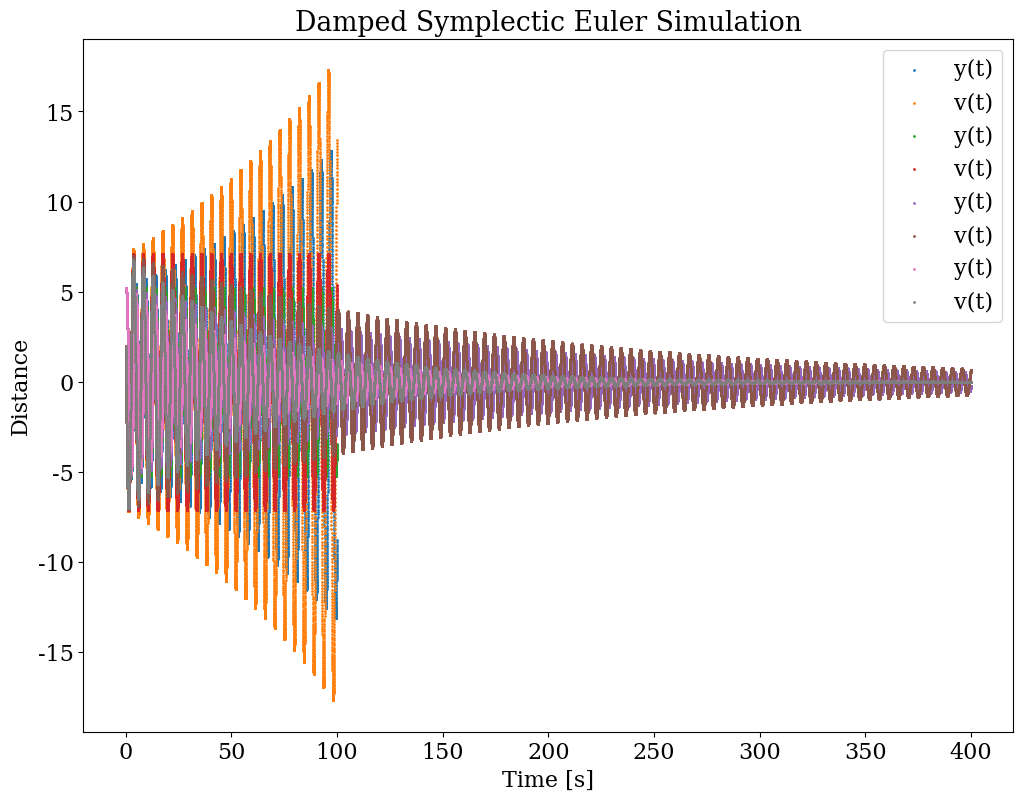
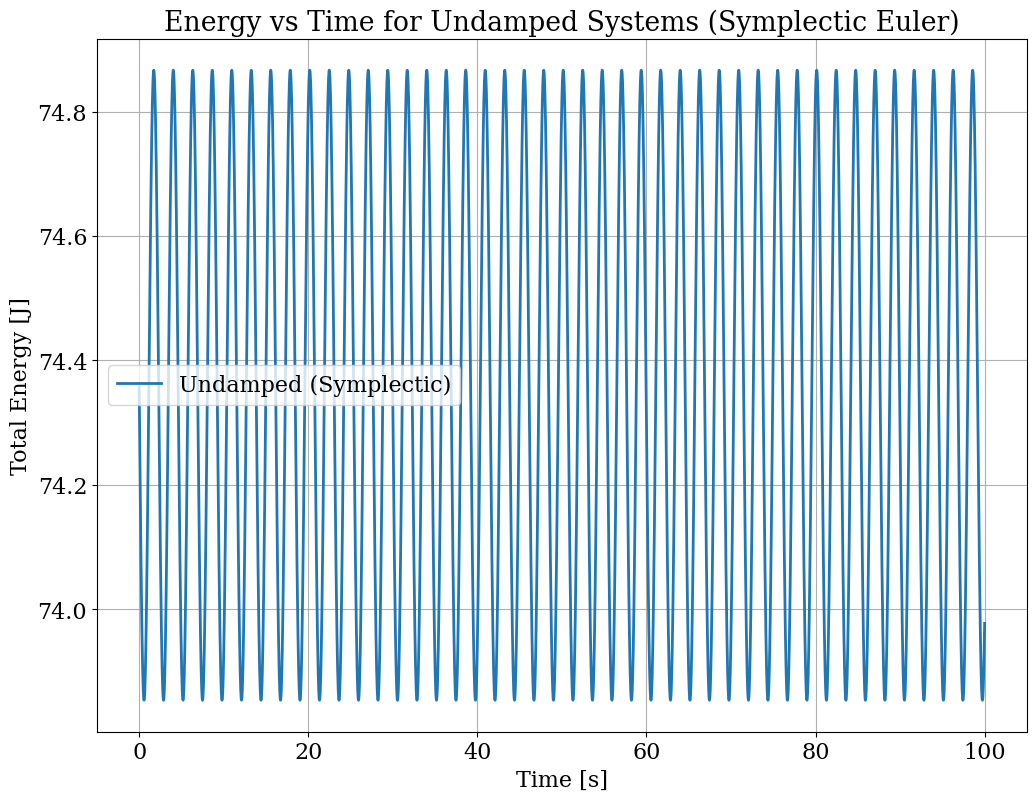
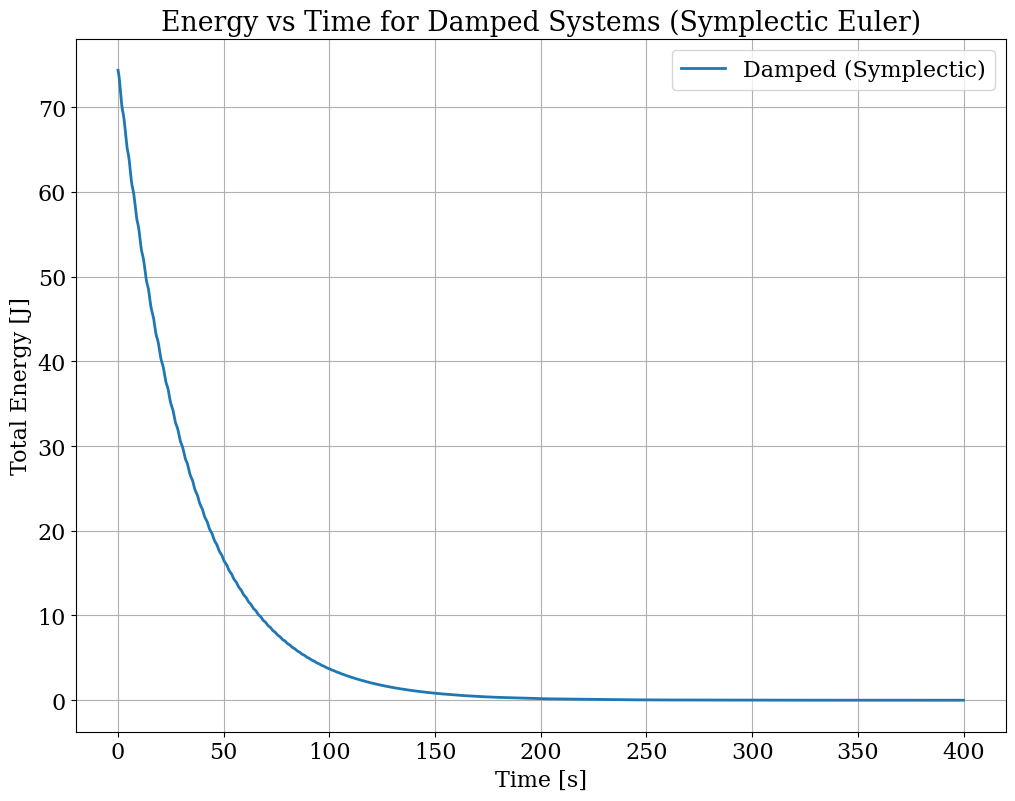

Write Python code to recreate these figures, in order.
import numpy as np
import matplotlib.pyplot as plt
plt.rcParams.update({'font.size': 16, 'figure.figsize': (12, 9), 'font.family': 'serif'})

dt = 1/100
m1 = 0.2003 # w/o disk
m2 = 0.2171 # w/ disk
omega_0 = 1/.734
gamma = 0.03
k = m1 * omega_0**2

def forward_euler(y_0, v_0, omega_0, dt, t_max):
    t = np.linspace(0,t_max, int(t_max/dt))
    y = np.zeros(len(t))
    v = np.zeros(len(t))  
    y[0] = y_0
    v[0] = v_0
    for i in range(1,len(t)):
        y[i] = y[i-1] + dt*v[i-1]
        v[i] = v[i-1] - dt*omega_0**2*y[i-1]
    return y, v, t

def symplectic_euler(y_0, v_0, omega_0, dt, t_max):
    t = np.linspace(0,t_max, int(t_max/dt))
    y = np.zeros(len(t))
    v = np.zeros(len(t))  
    y[0] = y_0
    v[0] = v_0
    for i in range(1,len(t)):
        y[i] = y[i-1] + dt*v[i-1]
        v[i] = v[i-1] - dt*omega_0**2*y[i]
    return y, v, t

def forward_euler_damped(y_0, v_0, omega_0, dt, t_max):
    t = np.linspace(0,t_max, int(t_max/dt))
    y = np.zeros(len(t))
    v = np.zeros(len(t))  
    y[0] = y_0
    v[0] = v_0
    for i in range(1,len(t)):
        y[i] = y[i-1] + dt*v[i-1]
        v[i] = v[i-1] - (omega_0**2*y[i-1] + gamma*v[i-1])*dt
    return y, v, t

def symplectic_euler_damped(y_0, v_0, omega_0, dt, t_max):
    t = np.linspace(0,t_max, int(t_max/dt))
    y = np.zeros(len(t))
    v = np.zeros(len(t))  
    y[0] = y_0
    v[0] = v_0
    for i in range(1,len(t)):
        y[i] = y[i-1] + dt*v[i-1]
        v[i] = v[i-1] - dt*(omega_0**2*y[i] + gamma*v[i-1])
    return y, v, t

y, v, t = forward_euler(5, 2, omega_0, dt, 100)
plt.title("Undamped Forward Euler Simulation")
plt.scatter(t,y, label="y(t)",s=1)
plt.scatter(t,v, label="v(t)",s=1)
plt.xlabel("Time [s]")
plt.ylabel("Distance")
plt.legend()
plt.grid()
plt.show()

y_sym, v_sym, t_sym = symplectic_euler(5, 2, omega_0, dt, 100)
plt.title("Undamped Symplectic Euler Simulation")
plt.scatter(t_sym,y_sym, label="y(t)",s=1)
plt.scatter(t_sym,v_sym, label="v(t)",s=1)
plt.xlabel("Time [s]")
plt.ylabel("Distance")
plt.legend()
plt.grid()
plt.show()


y, v, t = forward_euler_damped(5, 2, omega_0, dt, 400)
plt.title("Damped Forward Euler Simulation")
plt.scatter(t,y, label="y(t)", s=1)
plt.scatter(t,v, label="v(t)", s=1)
plt.xlabel("Time [s]")
plt.ylabel("Distance")
plt.legend()
plt.grid()
plt.show()

y_sym, v_sym, t_sym = symplectic_euler_damped(5, 2, omega_0, dt, 400)
plt.title("Damped Symplectic Euler Simulation")
plt.scatter(t_sym,y_sym, label="y(t)", s=1)
plt.scatter(t_sym,v_sym, label="v(t)", s=1)
plt.xlabel("Time [s]")
plt.ylabel("Distance")
plt.legend()
plt.grid()
plt.show()

def symplectic_euler_energy(y_0, v_0, omega_0, dt, t_max, damped=False):
    t = np.linspace(0, t_max, int(t_max / dt))
    y = np.zeros(len(t))
    v = np.zeros(len(t))
    E_tot = np.zeros(len(t))
    y[0] = y_0
    v[0] = v_0
    E_tot[0] = 0.5 * m1 * v_0**2 + 0.5 * k * y_0**2
    for i in range(1, len(t)):
        if damped:
            v[i] = v[i - 1] - dt * (omega_0**2 * y[i - 1] + gamma * v[i - 1])
        else:
            v[i] = v[i - 1] - dt * omega_0**2 * y[i - 1]
        y[i] = y[i - 1] + dt * v[i]
        E_tot[i] = 0.5 * m1 * v[i]**2 + 0.5 * k * y[i]**2
    return t, E_tot

t_undamped_sym, E_tot_undamped_sym = symplectic_euler_energy(20, 0, omega_0, dt, 100, damped=False)
t_damped_sym, E_tot_damped_sym = symplectic_euler_energy(20, 0, omega_0, dt, 400, damped=True)

plt.figure()
plt.title("Energy vs Time for Undamped Systems (Symplectic Euler)")
plt.plot(t_undamped_sym, E_tot_undamped_sym, label='Undamped (Symplectic)', linewidth=2)
plt.xlabel("Time [s]")
plt.ylabel("Total Energy [J]")
plt.legend()
plt.grid()

plt.figure()
plt.title("Energy vs Time for Damped Systems (Symplectic Euler)")
plt.plot(t_damped_sym, E_tot_damped_sym, label='Damped (Symplectic)', linewidth=2)
plt.xlabel("Time [s]")
plt.ylabel("Total Energy [J]")
plt.legend()
plt.grid()
